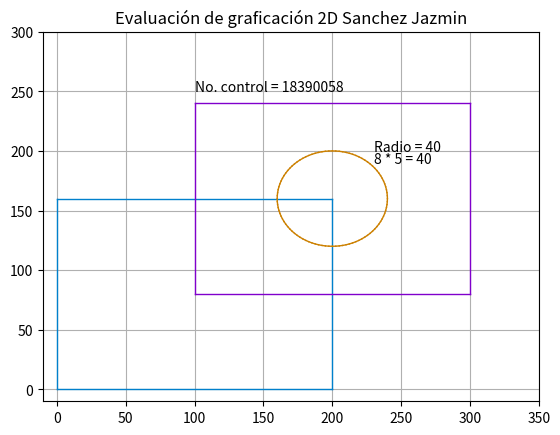

Here is the Python script that generated this plot:
# Evaluacion-2D---Jazmin-Sanchez

# Examen de graficacion 2d sanchez canul jazmin yamilet.
# 14/12/2020 No. control = 18390058
import matplotlib.pyplot as plt
import numpy as np

plt.axis([-10,350,-10,300])
plt.axis('on')
plt.grid(True)
plt.title('Evaluación de graficación 2D Sanchez Jazmin')

#Primer rectangulo (Ultimos 3 digitos de mi numero de control = 058)
x1=0
x2=200
y1=160
y2=0

plt.plot([x1,x1],[y1,y2],linewidth=1,color=(0,.5,.8))
plt.plot([x2,x2],[y1,y2],linewidth=1,color=(0,.5,.8))
plt.plot([x1,x2],[y1,y1],linewidth=1,color=(0,.5,.8))
plt.plot([x1,x2],[y2,y2],linewidth=1,color=(0,.5,.8))

#Primer rectangulo (Ultimos 3 digitos de mi numero de control = 058)
x1=100
x2=300
y1=240
y2=80
#Hola
plt.plot([x1,x1],[y1,y2],linewidth=1,color=(.5,0,.8))
plt.plot([x2,x2],[y1,y2],linewidth=1,color=(.5,0,.8))
plt.plot([x1,x2],[y1,y1],linewidth=1,color=(.5,0,.8))
plt.plot([x1,x2],[y2,y2],linewidth=1,color=(.5,0,.8))

#Circulo  (Ultimos 3 digitos de mi numero de control = 058)
xc=200
yc=160
r=40 #Radio

p1=0*np.pi/180
p2 =360*np.pi/180
dp=(p2-p1)/100

xlast=xc+r*np.cos(p1)
ylast=yc+r*np.sin(p1)

for p in np.arange(p1,p2+dp,dp):
    xp=xc+r*np.cos(p)
    yp=yc+r*np.sin(p) 
    plt.plot([xlast,xp],[ylast,yp], color= (.8,.5,0),linewidth=1)
    xlast=xp
    ylast=yp

plt.text(100,250, 'No. control = 18390058')
plt.text(230,200, 'Radio = 40')
plt.text(230,190, '8 * 5 = 40')

plt.show()
